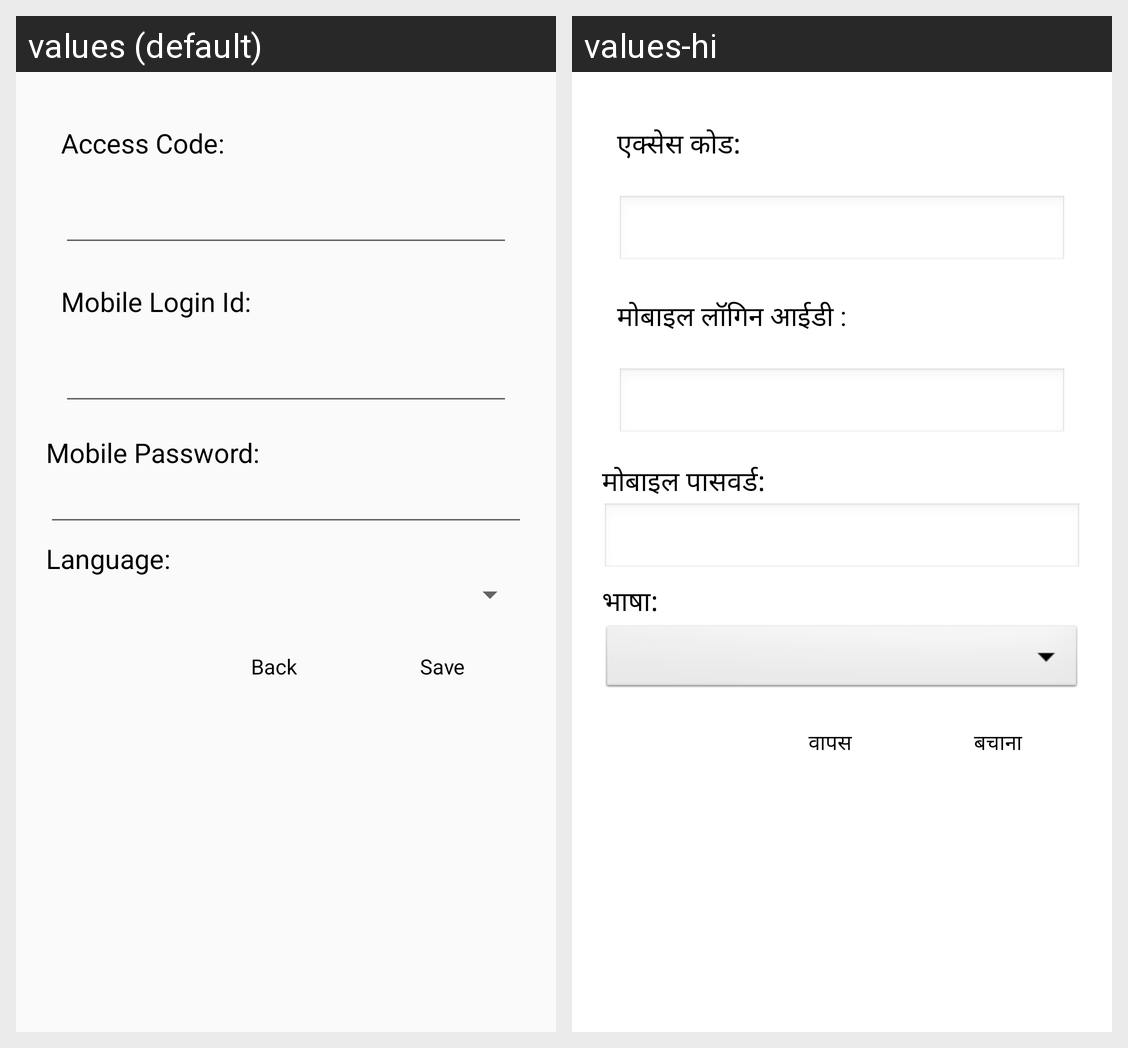

Here is an Android app screen in its default locale and in the app's own translations. Write out the translated-string differences for the strings that appear on this screen.
Android screen res/layout/app_setting_view.xml rendered under 2 locales, left to right: values (default), values-hi. Device: Nexus 5 (rendered at 1080×1920; each locale shown at half size, 540×960, under a caption strip naming it); theme AppTheme.
Strings drawn on this screen, with the default value and each locale's value (text and hints the layout hard-codes, and strings that could not be matched under every locale, appear in the picture but are not listed):

app_label_5
  values: Access Code:
  values-hi: एक्सेस कोड:

app_label_2
  values: Mobile Login Id:
  values-hi: मोबाइल लॉगिन आईडी :

app_label_3
  values: Mobile Password:
  values-hi: मोबाइल पासवर्ड:

app_label_4
  values: Language:
  values-hi: भाषा:

app_back_btn
  values: Back
  values-hi: वापस

app_btn_1
  values: Save
  values-hi: बचाना
